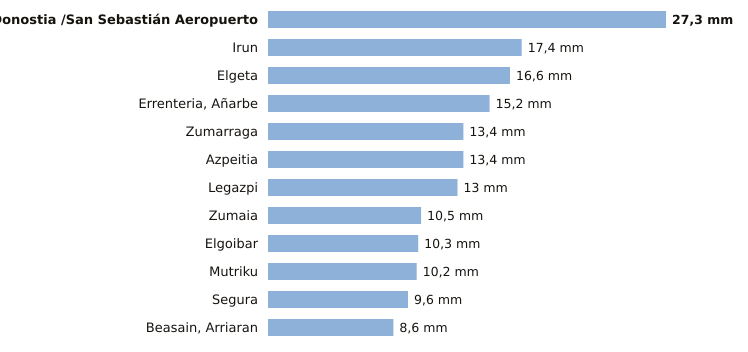

The table this chart was drawn from, first rows:
estacion, provincia, indicativo, mm_6_dias_anteriores, mm_hoy, mm_7_dias, horas_de_hoy
Donostia /San Sebastián Aeropuerto, Gipuzkoa, 1014A, 27.3, 0.0, 27.3, 3
Irun, Gipuzkoa, 1012P, 17.4, 0.0, 17.4, 3
Elgeta, Gipuzkoa, 1049N, 16.6, 0.0, 16.6, 3
Errenteria, Añarbe, Gipuzkoa, 1021X, 15.2, 0.0, 15.2, 3
Zumarraga, Gipuzkoa, 1037Y, 13.4, 0.0, 13.4, 3
Azpeitia, Gipuzkoa, 1038X, 13.4, 0.0, 13.4, 3
Legazpi, Gipuzkoa, 1037X, 13.0, 0.0, 13.0, 3
Zumaia, Gipuzkoa, 1041A, 10.5, 0.0, 10.5, 3
Elgoibar, Gipuzkoa, 1050J, 10.3, 0.0, 10.3, 3
Mutriku, Gipuzkoa, 1052A, 10.2, 0.0, 10.2, 3
Segura, Gipuzkoa, 1025A, 9.6, 0.0, 9.6, 3
Beasain, Arriaran, Gipuzkoa, 1025X, 8.6, 0.0, 8.6, 3
